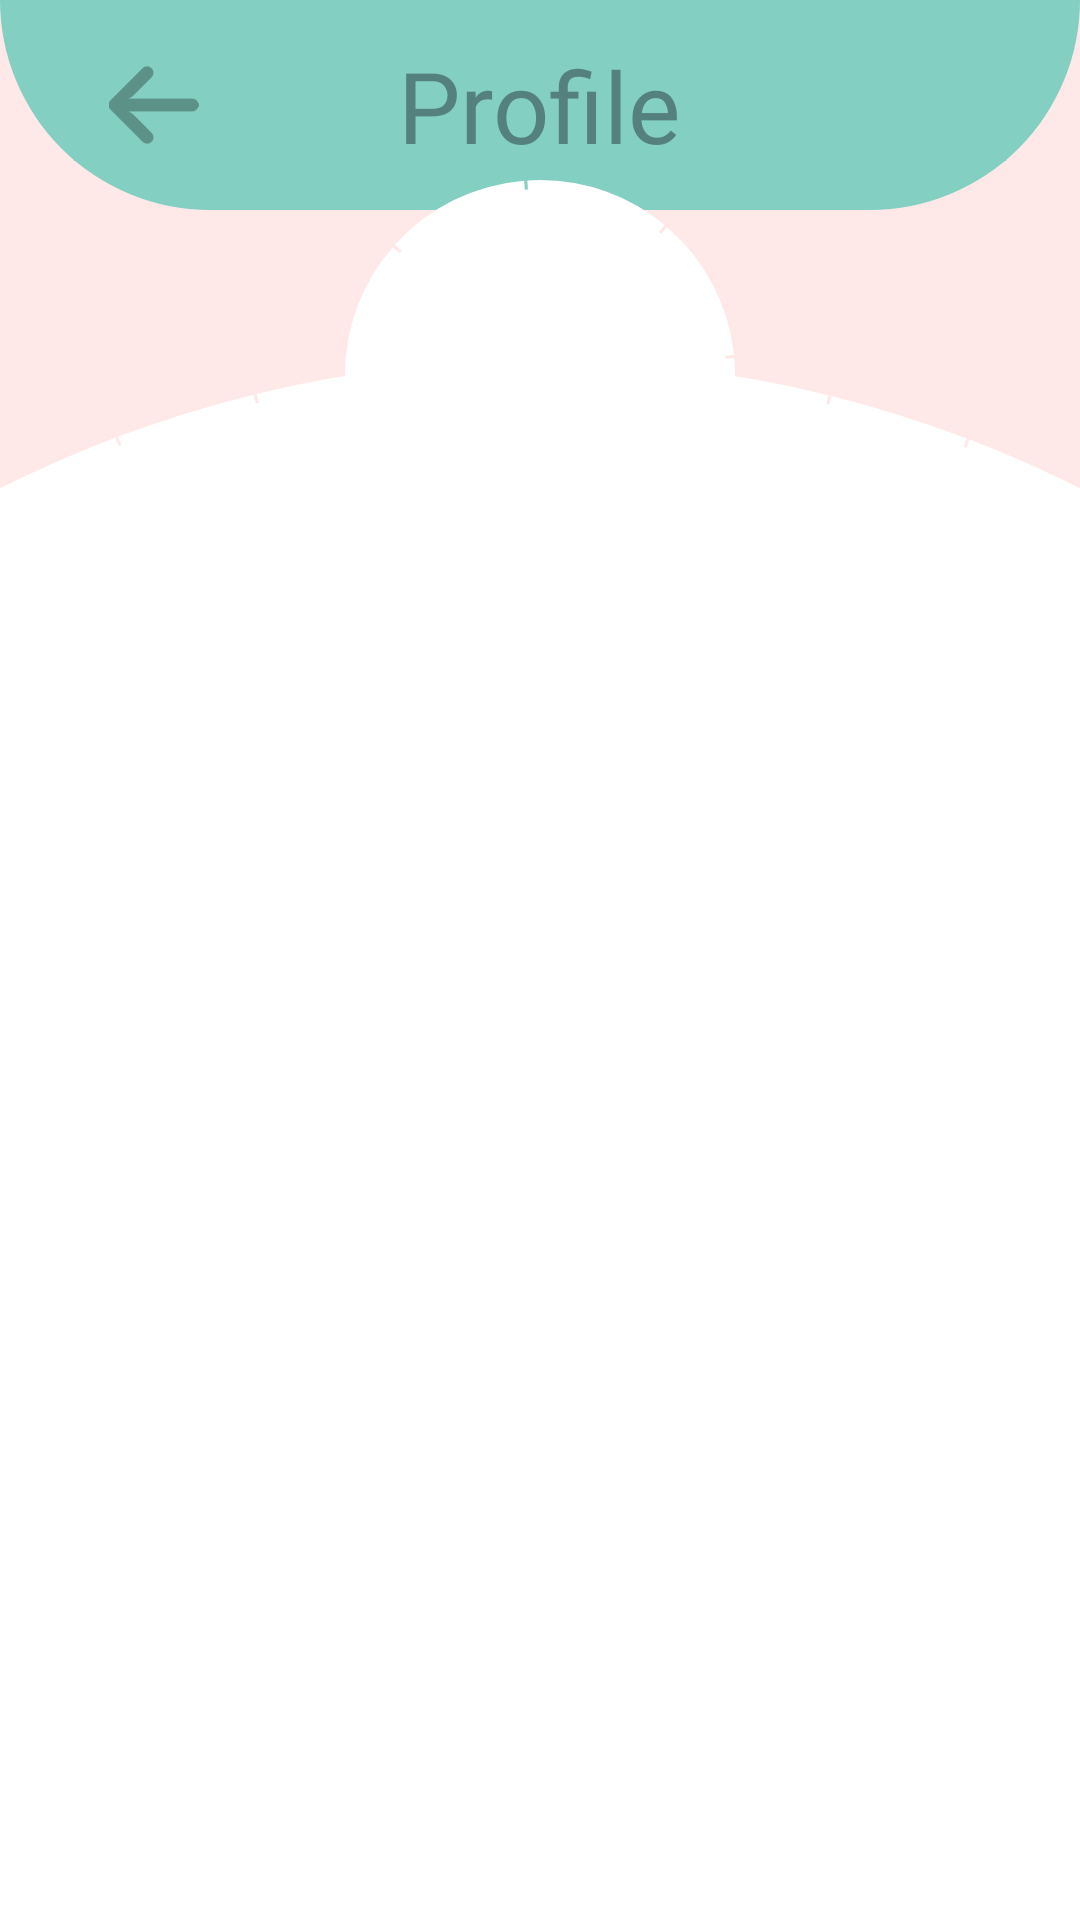

Layout XML and referenced resources for this Android screen:
<!-- AndroidManifest.xml: application theme Theme.PetApplication -->
<!-- res/layout/profile_info.xml -->
<?xml version="1.0" encoding="utf-8"?>
<androidx.constraintlayout.widget.ConstraintLayout xmlns:android="http://schemas.android.com/apk/res/android"
    xmlns:app="http://schemas.android.com/apk/res-auto"
    xmlns:tools="http://schemas.android.com/tools"
    android:layout_width="match_parent"
    android:layout_height="match_parent"
    android:background="#FFE8E8"
    >

    <FrameLayout
        android:layout_width="match_parent"
        android:layout_height="wrap_content"
        tools:ignore="MissingConstraints">

        <View
            android:backgroundTint="#83CFC1"
            android:layout_width="match_parent"
            android:layout_height="70dp"
            android:background="@drawable/shape_rectangle" />

        <View
            android:backgroundTint="@color/white"
            android:layout_marginTop="200dp"
            android:layout_gravity="center"
            android:layout_width="800dp"
            android:layout_height="800dp"
            android:background="@drawable/oval" />

    </FrameLayout>

    <LinearLayout
        android:layout_width="match_parent"
        android:layout_height="wrap_content"
        android:orientation="vertical">

        <LinearLayout
            android:layout_marginTop="10dp"
            android:layout_width="match_parent"
            android:layout_height="wrap_content"
            android:orientation="horizontal">

            <ImageButton
                android:layout_marginLeft="20dp"
                android:backgroundTint="#83CFC1"
                android:scaleType="fitCenter"
                android:id="@+id/btn_petInfo_back"
                android:layout_width="50dp"
                android:layout_height="50dp"
                android:src="@drawable/img_6"
                android:layout_weight="1"/>


            <TextView
                android:textColor="#54817E"
                android:fontFamily="@font/rubik"
                android:text="Profile"
                android:gravity="center"
                android:textSize="33dp"
                android:layout_width="wrap_content"
                android:layout_height="match_parent"
                android:layout_weight="8"
                />

            <ImageButton
                android:layout_marginRight="20dp"
                android:backgroundTint="#83CFC1"
                android:scaleType="fitCenter"
                android:layout_width="50dp"
                android:layout_height="50dp"
                android:layout_weight="1"/>

        </LinearLayout>

        <ImageView
            android:layout_gravity="center"
            android:padding="15dp"
            android:id="@+id/iv_profile"
            android:layout_width="130dp"
            android:layout_height="130dp"
            android:scaleType="fitCenter"
            android:background="@drawable/oval"
            android:backgroundTint="@color/white" />


        <ScrollView

            android:layout_gravity="center"
            android:id="@+id/scrollView2"
            android:layout_marginTop="80dp"
            android:layout_width="350dp"
            android:layout_height="350dp"
            android:background="@color/white">

            <LinearLayout
                android:layout_width="match_parent"
                android:layout_height="match_parent"
                android:orientation="vertical">


                <LinearLayout
                    android:layout_width="match_parent"
                    android:layout_height="wrap_content"
                    android:layout_marginTop="20dp"
                    android:gravity="center"
                    android:orientation="horizontal">

                    <TextView
                        android:id="@+id/pro_info_name"
                        android:layout_width="wrap_content"
                        android:layout_height="wrap_content"
                        android:fontFamily="@font/rubik"
                        android:textSize="20dp" />


                </LinearLayout>

                <LinearLayout
                    android:layout_width="match_parent"
                    android:layout_height="wrap_content"
                    android:layout_marginTop="20dp"
                    android:gravity="center"
                    android:orientation="horizontal">

                    <TextView
                        android:id="@+id/pro_info_gender"
                        android:layout_width="wrap_content"
                        android:layout_height="wrap_content"
                        android:fontFamily="@font/rubik"
                        android:textSize="20dp" />

                </LinearLayout>

                <LinearLayout
                    android:layout_width="match_parent"
                    android:layout_height="wrap_content"
                    android:layout_marginTop="20dp"
                    android:gravity="center"
                    android:orientation="horizontal">

                    <TextView
                        android:id="@+id/pro_info_age"
                        android:layout_width="wrap_content"
                        android:layout_height="wrap_content"
                        android:fontFamily="@font/rubik"
                        android:textSize="20dp" />


                </LinearLayout>

                <LinearLayout
                    android:layout_width="wrap_content"
                    android:layout_height="wrap_content"
                    android:layout_gravity="center"
                    android:layout_marginTop="20dp"
                    android:gravity="center"
                    android:orientation="horizontal">

                    <TextView
                        android:id="@+id/pro_info_c_d"
                        android:layout_width="wrap_content"
                        android:layout_height="wrap_content"
                        android:fontFamily="@font/rubik"
                        android:textSize="20dp" />

                </LinearLayout>

                <LinearLayout
                    android:layout_width="match_parent"
                    android:layout_height="wrap_content"
                    android:layout_marginTop="20dp"
                    android:gravity="center"
                    android:orientation="horizontal">

                    <TextView
                        android:id="@+id/pro_info_breed"
                        android:layout_width="wrap_content"
                        android:layout_height="wrap_content"
                        android:fontFamily="@font/rubik"
                        android:textSize="20dp" />


                </LinearLayout>

                <LinearLayout
                    android:layout_width="match_parent"
                    android:layout_height="wrap_content"
                    android:layout_marginTop="20dp"
                    android:gravity="center"
                    android:orientation="horizontal">

                    <RadioGroup
                        android:layout_width="match_parent"
                        android:layout_height="match_parent"
                        android:gravity="center"
                        android:orientation="horizontal">

                        <TextView
                            android:id="@+id/pro_info_neuter"
                            android:layout_width="wrap_content"
                            android:layout_height="wrap_content"
                            android:fontFamily="@font/rubik"
                            android:textSize="20dp" />


                    </RadioGroup>

                </LinearLayout>

                <LinearLayout
                    android:layout_width="match_parent"
                    android:layout_height="wrap_content"
                    android:layout_marginTop="20dp"
                    android:gravity="center"
                    android:orientation="horizontal">

                    <RadioGroup
                        android:layout_width="match_parent"
                        android:layout_height="match_parent"
                        android:gravity="center"
                        android:orientation="horizontal">

                        <TextView
                            android:id="@+id/pro_info_disease"
                            android:layout_width="wrap_content"
                            android:layout_height="wrap_content"
                            android:fontFamily="@font/rubik"
                            android:textSize="20dp" />

                    </RadioGroup>

                </LinearLayout>
            </LinearLayout>

        </ScrollView>
    </LinearLayout>



</androidx.constraintlayout.widget.ConstraintLayout>
<!-- resources referenced by this layout -->
<resources>
  <color name="white">#FFFFFFFF</color>
  <!-- drawable img_6: png bitmap (drawable, 1269 bytes) -->
  <!-- drawable oval (drawable) -->
  <?xml version="1.0" encoding="utf-8"?>
  <shape xmlns:android="http://schemas.android.com/apk/res/android"
      android:shape="oval">
      <stroke
          android:color="#C6E1E0"
          android:width="6dp"
          android:dashGap="1dp"
          android:dashWidth="47dp"/>
  
      <solid android:color="#C6E1E0"/>
  </shape>
  <!-- drawable shape_rectangle (drawable) -->
  <?xml version="1.0" encoding="utf-8"?>
  <shape xmlns:android="http://schemas.android.com/apk/res/android"
      android:shape="rectangle">
      <solid android:color="#ffffff"/>
  
      <size
          android:width="10dp"
          android:height="5dp"/>
  
      <corners
          android:bottomRightRadius="300dp"
          android:bottomLeftRadius="300dp"/>
  
  </shape>
  <style name="Theme.PetApplication" parent="Theme.MaterialComponents.DayNight.DarkActionBar">
          
          <item name="colorPrimary">@color/purple_500</item>
          <item name="colorPrimaryVariant">@color/purple_700</item>
          <item name="colorOnPrimary">@color/white</item>
          
          <item name="colorSecondary">@color/teal_200</item>
          <item name="colorSecondaryVariant">@color/teal_700</item>
          <item name="colorOnSecondary">@color/black</item>
          
          <item name="android:statusBarColor" tools:targetApi="l">?attr/colorPrimaryVariant</item>
          
          <item name="windowNoTitle">true</item>
          <item name="android:windowFullscreen">true</item>
      </style>
  <color name="purple_500">#FF6200EE</color>
  <color name="purple_700">#FF3700B3</color>
  <color name="teal_200">#FF03DAC5</color>
  <color name="teal_700">#FF018786</color>
  <color name="black">#FF000000</color>
</resources>
